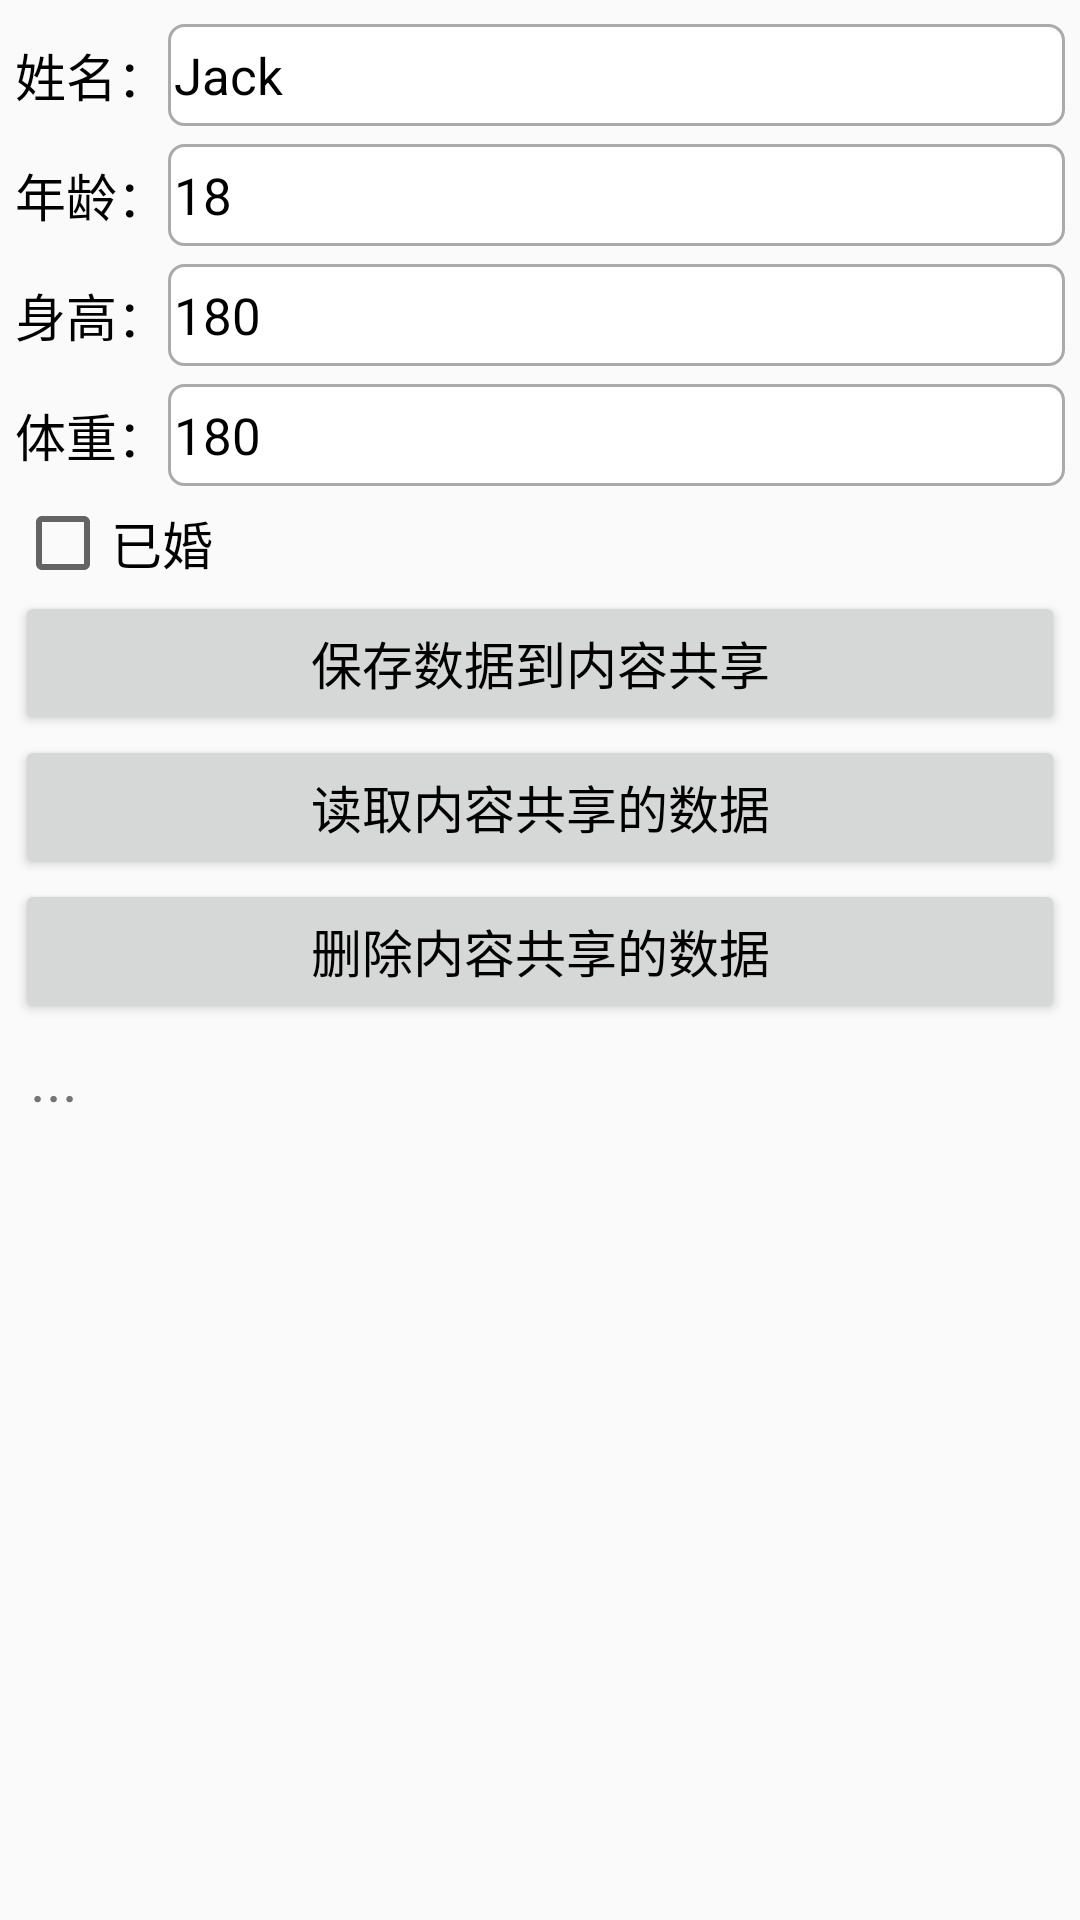

Layout XML and referenced resources for this Android screen:
<!-- AndroidManifest.xml: application theme Theme.JYAndriodDemo -->
<!-- res/layout/activity_act020.xml -->
<LinearLayout xmlns:android="http://schemas.android.com/apk/res/android"
  android:layout_width="match_parent"
  android:layout_height="match_parent"
  android:orientation="vertical"
  android:padding="5dp">

  <LinearLayout
    android:layout_width="match_parent"
    android:layout_height="40dp"
    android:orientation="horizontal">
    <TextView
      android:id="@+id/dm020_tv_name"
      android:layout_width="wrap_content"
      android:layout_height="match_parent"
      android:gravity="center"
      android:text="姓名："
      android:textColor="@color/black"
      android:textSize="17sp" />
    <EditText
      android:id="@+id/dm020_et_name"
      android:layout_width="0dp"
      android:layout_height="match_parent"
      android:layout_marginTop="3dp"
      android:layout_marginBottom="3dp"
      android:layout_weight="1"
      android:background="@drawable/editext_selector"
      android:hint="请输入姓名"
      android:inputType="text"
      android:maxLength="12"
      android:text="Jack"
      android:textColor="@color/black"
      android:textSize="17sp" />
  </LinearLayout>

  <LinearLayout
    android:layout_width="match_parent"
    android:layout_height="40dp"
    android:orientation="horizontal">
    <TextView
      android:id="@+id/dm020_tv_age"
      android:layout_width="wrap_content"
      android:layout_height="match_parent"
      android:gravity="center"
      android:text="年龄："
      android:textColor="@color/black"
      android:textSize="17sp" />
    <EditText
      android:id="@+id/dm020_et_age"
      android:layout_width="0dp"
      android:layout_height="match_parent"
      android:layout_marginTop="3dp"
      android:layout_marginBottom="3dp"
      android:layout_weight="1"
      android:background="@drawable/editext_selector"
      android:hint="请输入年龄"
      android:inputType="number"
      android:maxLength="2"
      android:text="18"
      android:textColor="@color/black"
      android:textSize="17sp" />
  </LinearLayout>

  <LinearLayout
    android:layout_width="match_parent"
    android:layout_height="40dp"
    android:orientation="horizontal">
    <TextView
      android:id="@+id/dm020_tv_height"
      android:layout_width="wrap_content"
      android:layout_height="match_parent"
      android:gravity="center"
      android:text="身高："
      android:textColor="@color/black"
      android:textSize="17sp" />
    <EditText
      android:id="@+id/dm020_et_height"
      android:layout_width="0dp"
      android:layout_height="match_parent"
      android:layout_marginTop="3dp"
      android:layout_marginBottom="3dp"
      android:layout_weight="1"
      android:background="@drawable/editext_selector"
      android:hint="请输入身高"
      android:inputType="number"
      android:maxLength="3"
      android:text="180"
      android:textColor="@color/black"
      android:textSize="17sp" />
  </LinearLayout>

  <LinearLayout
    android:layout_width="match_parent"
    android:layout_height="40dp"
    android:orientation="horizontal">
    <TextView
      android:id="@+id/dm020_tv_weight"
      android:layout_width="wrap_content"
      android:layout_height="match_parent"
      android:gravity="center"
      android:text="体重："
      android:textColor="@color/black"
      android:textSize="17sp" />
    <EditText
      android:id="@+id/dm020_et_weight"
      android:layout_width="0dp"
      android:layout_height="match_parent"
      android:layout_marginTop="3dp"
      android:layout_marginBottom="3dp"
      android:layout_weight="1"
      android:background="@drawable/editext_selector"
      android:hint="请输入体重"
      android:inputType="numberDecimal"
      android:maxLength="5"
      android:text="180"
      android:textColor="@color/black"
      android:textSize="17sp" />
  </LinearLayout>

  <CheckBox
    android:id="@+id/dm020_ck_married"
    android:layout_width="wrap_content"
    android:layout_height="wrap_content"
    android:checked="false"
    android:gravity="center"
    android:text="已婚"
    android:textColor="@color/black"
    android:textSize="17sp" />

  <Button
    android:id="@+id/dm020_btn_save"
    android:layout_width="match_parent"
    android:layout_height="wrap_content"
    android:text="保存数据到内容共享"
    android:textColor="@color/black"
    android:textSize="17sp" />

  <Button
    android:id="@+id/dm020_btn_read"
    android:layout_width="match_parent"
    android:layout_height="wrap_content"
    android:text="读取内容共享的数据"
    android:textColor="@color/black"
    android:textSize="17sp" />

  <Button
    android:id="@+id/dm020_btn_delete"
    android:layout_width="match_parent"
    android:layout_height="wrap_content"
    android:text="删除内容共享的数据"
    android:textColor="@color/black"
    android:textSize="17sp" />

  <TextView
    android:id="@+id/dm020_showStr"
    android:layout_width="match_parent"
    android:layout_height="wrap_content"
    android:padding="5dp"
    android:text="..."
    android:textSize="20sp" />

  <LinearLayout
    android:id="@+id/dm020_ll_list"
    android:layout_width="match_parent"
    android:layout_height="wrap_content"
    android:orientation="vertical"
    android:padding="5dp">
  </LinearLayout>

</LinearLayout>
<!-- resources referenced by this layout -->
<resources>
  <color name="black">#FF000000</color>
  <!-- drawable editext_selector (drawable) -->
  <?xml version="1.0" encoding="utf-8"?>
  <selector xmlns:android="http://schemas.android.com/apk/res/android">
    <item android:state_focused="true" android:drawable="@drawable/shape_edit_focus" />
    <item android:state_focused="false" android:drawable="@drawable/shape_edit_normal" />
  </selector>
  <style name="Theme.JYAndriodDemo" parent="Theme.MaterialComponents.Light.NoActionBar.Bridge">
          
          <item name="colorPrimary">@color/purple_500</item>
          <item name="colorPrimaryVariant">@color/purple_700</item>
          <item name="colorOnPrimary">@color/white</item>
          
          <item name="colorSecondary">@color/teal_200</item>
          <item name="colorSecondaryVariant">@color/teal_700</item>
          <item name="colorOnSecondary">@color/black</item>
          
          <item name="android:statusBarColor">?attr/colorPrimaryVariant</item>
          
      </style>
  <!-- drawable shape_edit_focus (drawable) -->
  <?xml version="1.0" encoding="utf-8"?>
  <shape xmlns:android="http://schemas.android.com/apk/res/android">
  
    
    <solid android:color="#ffffff" />
  
    
    <stroke android:width="1dp" android:color="#0000ff" />
  
    
    <corners android:radius="5dp" />
  
    
    <padding android:top="2dp" android:bottom="2dp"
      android:left="2dp" android:right="2dp" />
  
  </shape>
  <!-- drawable shape_edit_normal (drawable) -->
  <?xml version="1.0" encoding="utf-8"?>
  <shape xmlns:android="http://schemas.android.com/apk/res/android">
  
    
    <solid android:color="#ffffff" />
  
    
    <stroke android:width="1dp" android:color="#aaaaaa" />
  
    
    <corners android:radius="5dp" />
  
    
    <padding android:top="2dp" android:bottom="2dp"
             android:left="2dp" android:right="2dp" />
  
  </shape>
  <color name="purple_500">#FF6200EE</color>
  <color name="purple_700">#FF3700B3</color>
  <color name="white">#FFFFFFFF</color>
  <color name="teal_200">#FF03DAC5</color>
  <color name="teal_700">#FF018786</color>
</resources>
